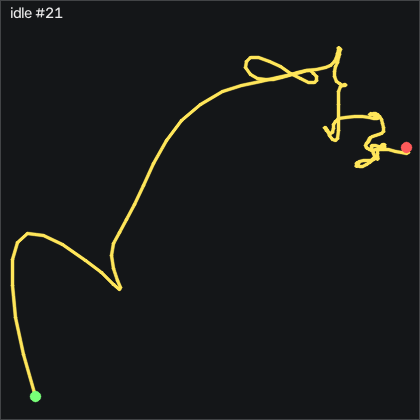

Values plotted in this chart, from the file beside it:
t_s, ax, ay, az, gx, gy, gz, seq
0.00000, -0.849, 0.02500, 0.344, -2.019, -6.887, -3.436, 47444
0.01000, -0.846, 0.02600, 0.346, -1.287, -6.185, -2.613, 47445
0.02000, -0.835, 0.02500, 0.351, -0.5856, -5.271, -1.271, 47446
0.03000, -0.822, 0.02400, 0.354, 0.05444, -4.265, -0.6619, 47447
0.04000, -0.82, 0.02600, 0.354, 0.7864, -2.832, -0.8448, 47448
0.05000, -0.819, 0.02500, 0.351, 1.701, -1.46, -0.8749, 47449
0.06000, -0.831, 0.03500, 0.345, 2.615, 0.2484, -0.6008, 47450
0.07000, -0.85, 0.04300, 0.338, 3.286, 1.619, -1.028, 47451
0.08100, -0.864, 0.05400, 0.326, 3.378, 2.29, -1.241, 47452
0.09000, -0.874, 0.06200, 0.325, 2.92, 2.351, -0.6619, 47453
0.1, -0.883, 0.06300, 0.322, 2.067, 1.863, -0.5698, 47454
0.11, -0.884, 0.05600, 0.318, 1.03, 0.8884, -0.4788, 47455
0.121, -0.88, 0.04900, 0.324, 0.08544, -0.3006, -0.2039, 47456
0.13, -0.878, 0.04100, 0.329, -0.5246, -1.338, -0.2648, 47457
0.14, -0.873, 0.03400, 0.328, -0.7076, -1.948, -0.1429, 47458
0.15, -0.871, 0.02900, 0.328, -0.3106, -2.161, 0.4662, 47459
0.16, -0.87, 0.03300, 0.33, 0.3294, -1.948, 0.6492, 47460
0.17, -0.871, 0.03500, 0.329, 0.9084, -1.887, 0.5582, 47461
0.18, -0.872, 0.03700, 0.334, 1.243, -2.1, 0.5881, 47462
0.19, -0.871, 0.03700, 0.333, 1.396, -2.557, 0.9242, 47463
0.2, -0.872, 0.03700, 0.34, 1.396, -3.106, 1.015, 47464
0.21, -0.858, 0.03700, 0.339, 1.67, -3.624, 1.29, 47465
0.22, -0.852, 0.03900, 0.337, 2.097, -3.777, 1.625, 47466
0.23, -0.846, 0.03700, 0.339, 2.615, -3.35, 1.686, 47467
0.24, -0.844, 0.04500, 0.34, 3.073, -2.679, 1.625, 47468
0.251, -0.846, 0.04600, 0.342, 3.317, -1.887, 1.412, 47469
0.26, -0.849, 0.05300, 0.334, 3.408, -1.155, 1.472, 47470
0.27, -0.856, 0.05600, 0.338, 3.225, -0.7276, 1.351, 47471
0.28, -0.854, 0.06200, 0.336, 2.829, -0.5756, 1.564, 47472
0.291, -0.854, 0.05900, 0.336, 2.158, -0.4226, 1.716, 47473
0.3, -0.853, 0.06300, 0.337, 1.548, -0.4836, 1.533, 47474
0.31, -0.852, 0.06000, 0.338, 1.03, -0.2396, 1.472, 47475
0.32, -0.851, 0.05500, 0.336, 0.6954, 0.00441, 1.412, 47476
0.33, -0.854, 0.05600, 0.33, 0.5124, 0.3694, 1.229, 47477
0.34, -0.858, 0.05800, 0.329, 0.4204, 0.5834, 0.9542, 47478
0.35, -0.864, 0.06200, 0.332, 0.08544, 0.6134, 0.6492, 47479
0.36, -0.868, 0.06100, 0.333, -0.4026, 0.3694, 0.4662, 47480
0.37, -0.871, 0.05600, 0.328, -0.9516, -0.08759, 0.3751, 47481
0.38, -0.865, 0.05500, 0.33, -1.379, -0.5756, 0.3141, 47482
0.39, -0.861, 0.05300, 0.332, -1.653, -0.9106, 0.1921, 47483
0.4, -0.857, 0.05100, 0.333, -1.714, -1.063, 0.04015, 47484
0.41, -0.851, 0.05100, 0.336, -1.775, -0.8806, -0.02085, 47485
0.421, -0.842, 0.04300, 0.344, -1.653, -0.5756, 0.04015, 47486
0.43, -0.844, 0.03900, 0.342, -1.409, 0.00441, -0.2039, 47487
0.44, -0.854, 0.03500, 0.347, -0.7686, 0.6444, -0.9059, 47488
0.45, -0.864, 0.03300, 0.344, -0.06756, 1.04, -1.028, 47489
0.46, -0.87, 0.03300, 0.337, 0.7254, 1.071, -0.4788, 47490
0.47, -0.874, 0.03600, 0.338, 1.182, 0.6444, -0.1129, 47491
0.48, -0.865, 0.04600, 0.334, 1.426, 0.2784, 0.4662, 47492
0.49, -0.862, 0.04600, 0.335, 1.304, -0.05659, 0.8022, 47493
0.5, -0.862, 0.04700, 0.337, 1.243, -0.2706, 0.7411, 47494
0.51, -0.859, 0.04700, 0.339, 1.274, -0.4536, 0.5881, 47495
0.52, -0.855, 0.04700, 0.338, 1.426, -0.4226, 0.6802, 47496
0.53, -0.859, 0.05300, 0.338, 1.548, -0.3616, 0.7101, 47497
0.54, -0.859, 0.05400, 0.334, 1.518, -0.2096, 0.8321, 47498
0.551, -0.865, 0.05900, 0.333, 1.365, -0.2706, 0.9242, 47499
0.56, -0.863, 0.06100, 0.338, 1.061, -0.3926, 1.015, 47500
0.57, -0.858, 0.05900, 0.334, 0.6034, -0.5446, 0.8931, 47501
0.58, -0.854, 0.05800, 0.336, 0.2684, -0.6666, 0.5881, 47502
0.591, -0.853, 0.05500, 0.339, 0.1764, -0.6666, 0.3751, 47503
... 142 more rows
